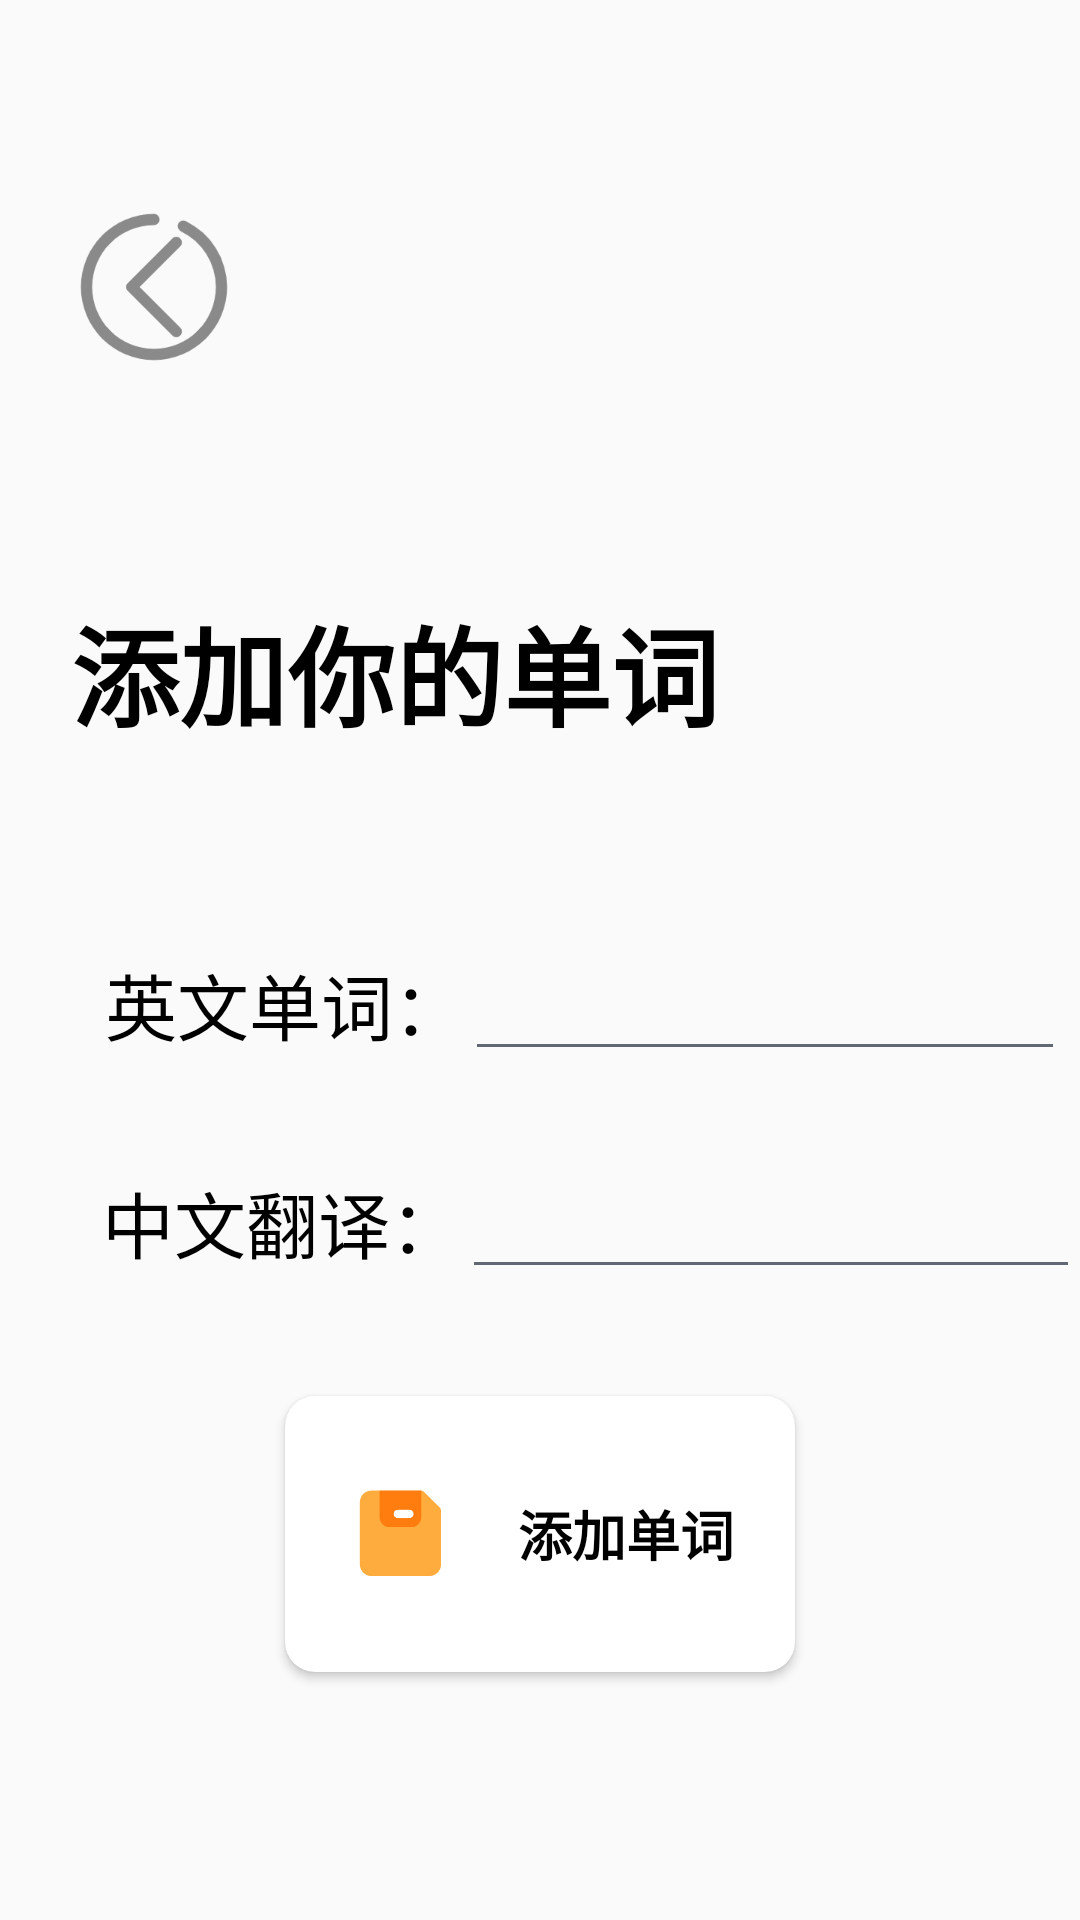

Layout XML and referenced resources for this Android screen:
<!-- AndroidManifest.xml: application theme AppTheme -->
<!-- res/layout/fragment_inputwords.xml -->
<?xml version="1.0" encoding="utf-8"?>
<androidx.constraintlayout.widget.ConstraintLayout
    xmlns:android="http://schemas.android.com/apk/res/android"
    xmlns:app="http://schemas.android.com/apk/res-auto"
    xmlns:tools="http://schemas.android.com/tools"
    android:layout_width="match_parent"
    android:layout_height="match_parent">

    <TextView
        android:id="@+id/txtinputword"
        android:layout_width="wrap_content"
        android:layout_height="wrap_content"
        android:text="添加你的单词"
        android:textColor="@color/colorBlack"
        android:textSize="36sp"
        android:textStyle="bold"
        app:layout_constraintBottom_toBottomOf="parent"
        app:layout_constraintEnd_toEndOf="parent"
        app:layout_constraintHorizontal_bias="0.165"
        app:layout_constraintStart_toStartOf="parent"
        app:layout_constraintTop_toBottomOf="@+id/img_backtohome"
        app:layout_constraintVertical_bias="0.165" />

    <ImageView
        android:id="@+id/img_backtohome"
        android:layout_width="wrap_content"
        android:layout_height="wrap_content"
        app:layout_constraintBottom_toBottomOf="parent"
        app:layout_constraintEnd_toEndOf="parent"
        app:layout_constraintHorizontal_bias="0.085"
        app:layout_constraintStart_toStartOf="parent"
        app:layout_constraintTop_toTopOf="parent"
        app:layout_constraintVertical_bias="0.12"
        app:srcCompat="@mipmap/icon_backtohome" />

    <LinearLayout
        android:id="@+id/linear_english"
        android:layout_width="350dp"
        android:layout_height="wrap_content"
        android:orientation="horizontal"
        app:layout_constraintBottom_toBottomOf="parent"
        app:layout_constraintEnd_toEndOf="parent"
        app:layout_constraintHorizontal_bias="0.508"
        app:layout_constraintStart_toStartOf="parent"
        app:layout_constraintTop_toBottomOf="@+id/txtinputword"
        app:layout_constraintVertical_bias="0.188">

        <TextView
            android:id="@+id/tv_word_english"
            android:layout_width="wrap_content"
            android:layout_height="wrap_content"
            android:gravity="right"
            android:paddingLeft="30dp"
            android:text="英文单词："
            android:textColor="@color/colorBlack"
            android:textSize="24sp" />

        <EditText
            android:id="@+id/et_word_english"
            android:layout_width="match_parent"
            android:layout_height="wrap_content"
            android:textColor="@color/colorBlack"
            android:theme="@style/login_edtxt_color" />

    </LinearLayout>

    <LinearLayout
        android:id="@+id/linear_chinese"
        android:layout_width="352dp"
        android:layout_height="wrap_content"
        android:orientation="horizontal"
        app:layout_constraintBottom_toBottomOf="parent"
        app:layout_constraintEnd_toEndOf="parent"
        app:layout_constraintHorizontal_bias="0.491"
        app:layout_constraintStart_toStartOf="parent"
        app:layout_constraintTop_toBottomOf="@+id/linear_english"
        app:layout_constraintVertical_bias="0.129">

        <TextView
            android:id="@+id/tv_word_chinese"

            android:layout_width="wrap_content"
            android:layout_height="wrap_content"
            android:gravity="right"
            android:paddingLeft="30dp"
            android:text="中文翻译："
            android:textColor="@color/colorBlack"
            android:textSize="24sp" />

        <EditText
            android:id="@+id/et_word_chinese"
            android:layout_width="223dp"
            android:layout_height="wrap_content"
            android:ems="10"
            android:inputType="textPassword"
            android:theme="@style/login_edtxt_color" />

    </LinearLayout>

    <androidx.cardview.widget.CardView
        android:id="@+id/card_input_words"
        android:layout_width="170dp"

        android:layout_height="92dp"
        android:forceHasOverlappingRendering="false"
        app:cardBackgroundColor="@color/colorBgWhite"
        app:cardCornerRadius="10dp"
        app:layout_constraintBottom_toBottomOf="parent"
        app:layout_constraintEnd_toEndOf="parent"
        app:layout_constraintHorizontal_bias="0.5"
        app:layout_constraintStart_toStartOf="parent"
        app:layout_constraintTop_toBottomOf="@+id/linear_chinese"
        app:layout_constraintVertical_bias="0.3">

        <RelativeLayout
            android:id="@+id/RL_input_words"
            android:layout_width="match_parent"
            android:layout_height="match_parent"
            android:background="?android:attr/selectableItemBackground">

            <LinearLayout
                android:layout_width="151dp"
                android:layout_height="76dp"
                android:layout_centerInParent="true"
                android:gravity="center">

                <ImageView
                    android:id="@+id/img_input_word"
                    android:layout_width="wrap_content"
                    android:layout_height="43dp"
                    android:padding="4dp"
                    android:src="@mipmap/img_input_word" />

                <TextView
                    android:id="@+id/txt_input_word"
                    android:layout_width="match_parent"
                    android:layout_height="match_parent"
                    android:gravity="center"
                    android:text="添加单词"
                    android:textColor="@color/colorBlack"
                    android:textSize="18sp"
                    android:textStyle="bold" />

            </LinearLayout>

        </RelativeLayout>
    </androidx.cardview.widget.CardView>

</androidx.constraintlayout.widget.ConstraintLayout>
<!-- resources referenced by this layout -->
<resources>
  <color name="colorBgWhite">#FFFFFF</color>
  <color name="colorBlack">#000000</color>
  <!-- mipmap icon_backtohome: png bitmap (mipmap-xxxhdpi, 8867 bytes) -->
  <!-- mipmap img_input_word: png bitmap (mipmap-xxxhdpi, 3593 bytes) -->
  <style name="login_edtxt_color" parent="Theme.AppCompat.Light">
          <item name="colorControlNormal">@color/colorGrey</item>
          <item name="colorControlActivated">@color/colorBlack</item>
      </style>
  <style name="AppTheme" parent="Theme.AppCompat.Light.DarkActionBar">
          
          <item name="colorPrimary">@color/colorPrimary</item>
          <item name="colorPrimaryDark">@color/colorPrimaryDark</item>
          <item name="colorAccent">@color/colorAccent</item>
      </style>
  <color name="colorGrey">#626873</color>
  <color name="colorPrimary">#3675FF</color>
  <color name="colorPrimaryDark">#00574B</color>
  <color name="colorAccent">#4089FF</color>
</resources>
